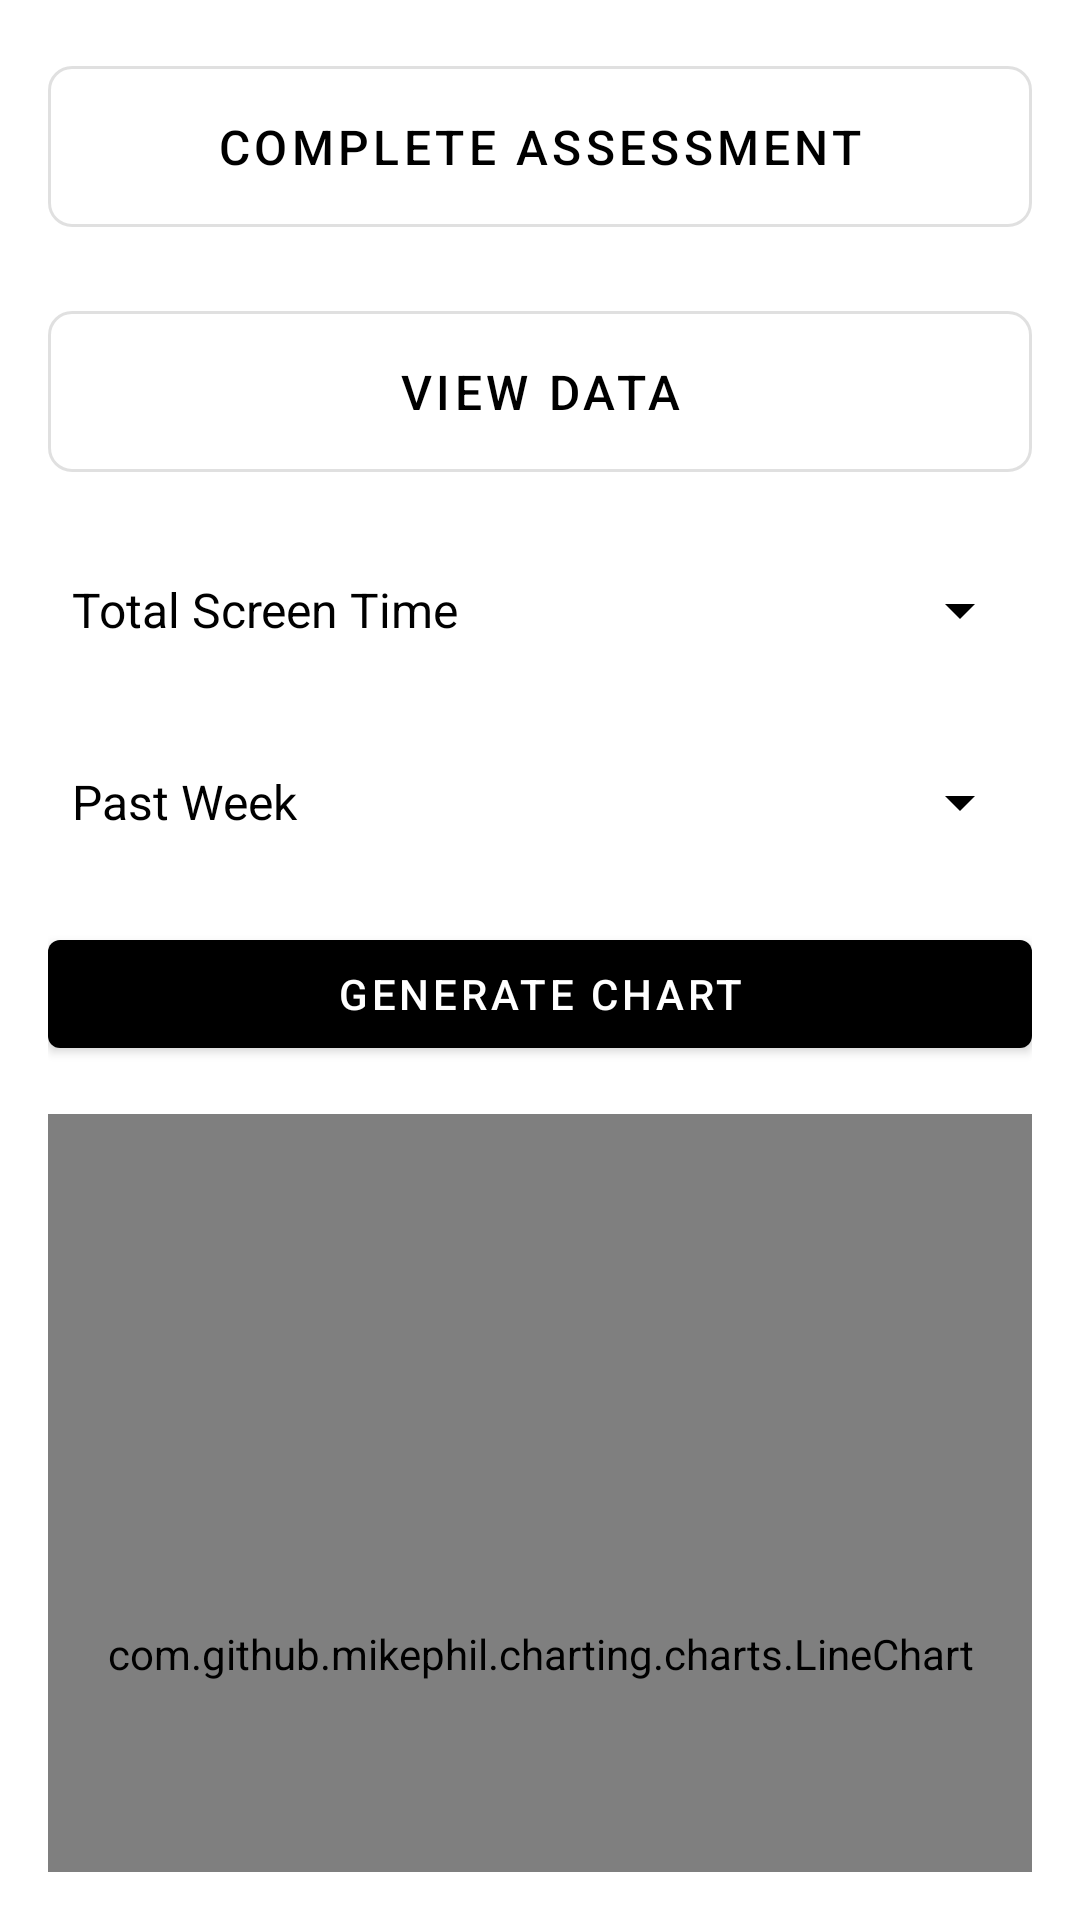

Produce the Android XML layout that renders to this screen, including the resource entries it uses.
<!-- AndroidManifest.xml: application theme Theme.WellScreen -->
<!-- res/layout/fragment_home.xml -->
<?xml version="1.0" encoding="utf-8"?>
<LinearLayout xmlns:android="http://schemas.android.com/apk/res/android"
    xmlns:app="http://schemas.android.com/apk/res-auto"
    xmlns:tools="http://schemas.android.com/tools"
    android:layout_width="match_parent"
    android:layout_height="match_parent"
    android:orientation="vertical"
    android:padding="16dp"
    android:background="?attr/android:colorBackground"
    tools:context=".ui.home.HomeFragment">

    
    <LinearLayout
        android:layout_width="match_parent"
        android:layout_height="wrap_content"
        android:orientation="vertical"
        android:padding="0dp"
        android:background="?attr/android:colorBackground">

        
        <com.google.android.material.button.MaterialButton
            android:id="@+id/btnCompleteMPHQ9"
            android:layout_width="match_parent"
            android:layout_height="wrap_content"
            android:text="Complete Assessment"
            android:padding="16dp"
            android:textSize="16sp"
            app:cornerRadius="8dp"
            app:icon="@drawable/ic_baseline_assignment_24"
            app:iconGravity="textStart"
            app:iconPadding="8dp"
            style="@style/Button.Wellscreen"
            android:layout_marginBottom="16dp" />

        <com.google.android.material.button.MaterialButton
            android:id="@+id/btnViewData"
            android:layout_width="match_parent"
            android:layout_height="wrap_content"
            android:text="View Data"
            android:padding="16dp"
            android:textSize="16sp"
            app:cornerRadius="8dp"
            app:icon="@drawable/baseline_visibility_24"
            app:iconGravity="textStart"
            app:iconPadding="8dp"
            android:layout_marginBottom="16dp"
            style="@style/Button.Wellscreen"/>

        

        
        <Spinner
            android:id="@+id/spinnerDataType"
            android:layout_width="match_parent"
            android:layout_height="48dp"
            android:entries="@array/data_types"
            android:popupBackground="@color/grey"
            android:layout_marginBottom="16dp" />

        
        <Spinner
            android:id="@+id/spinnerTimePeriod"
            android:layout_width="match_parent"
            android:layout_height="48dp"
            android:entries="@array/time_periods"
            android:popupBackground="@color/grey"
            android:layout_marginBottom="16dp" />

        
        <com.google.android.material.button.MaterialButton
            android:id="@+id/btnGenerateChart"
            android:layout_width="match_parent"
            android:layout_height="48dp"
            android:text="Generate Chart"
            android:textColor="@color/white"
            android:layout_marginBottom="16dp" />

        
        <ProgressBar
            android:id="@+id/progressBar"
            android:layout_width="wrap_content"
            android:layout_height="wrap_content"
            android:layout_gravity="center"
            android:visibility="gone" />

        
        <com.github.mikephil.charting.charts.LineChart
            android:id="@+id/lineChart"
            android:layout_width="match_parent"
            android:layout_height="360dp" />

    </LinearLayout>
</LinearLayout>
<!-- resources referenced by this layout -->
<resources>
  <string-array name="data_types">
          <item>Total Screen Time</item>
          <item>Depression Assessment Average Scores</item>
      </string-array>
  <string-array name="time_periods">
          <item>Past Week</item>
          <item>Past Month</item>
          <item>Past Year</item>
      </string-array>
  <color name="grey">#808080</color>
  <color name="white">#FFFFFF</color>
  <style name="Button.Wellscreen" parent="Widget.MaterialComponents.Button.OutlinedButton">
          <item name="android:textSize">18sp</item>
          <item name="android:padding">16dp</item>
          <item name="cornerRadius">8dp</item>
          <item name="android:textColor">@color/textColorPrimary</item>
          <item name="iconTint">@color/iconTintColor</item>
      </style>
  <style name="Theme.WellScreen" parent="Theme.MaterialComponents.DayNight.NoActionBar">
          
          <item name="colorPrimary">@color/colorPrimary</item>
          <item name="colorPrimaryVariant">@color/colorPrimary</item>
          <item name="colorOnPrimary">@color/textColorPrimary</item>
  
          
          <item name="colorSecondary">@color/colorPrimary</item>
          <item name="colorSecondaryVariant">@color/colorSecondaryVariant</item>
          <item name="colorOnSecondary">@color/textColorPrimary</item>
  
          
          <item name="android:colorBackground">@color/backgroundColor</item>
          <item name="colorSurface">@color/surfaceColor</item>
          <item name="colorOnSurface">@color/textColorPrimary</item>
  
          
          <item name="android:textColorPrimary">@color/textColorPrimary</item>
          <item name="android:textColorSecondary">@color/textColorSecondary</item>
  
  
          
          <item name="colorControlActivated">@color/colorPrimary</item>
          <item name="colorControlHighlight">@color/colorPrimary</item>
  
  
          
          <item name="android:statusBarColor">@color/colorPrimary</item>
          <item name="android:windowLightStatusBar">false</item>
      </style>
  <color name="textColorPrimary">#000000</color>
  <color name="iconTintColor">#000000</color>
  <color name="colorPrimary">#000000</color>
  <color name="colorSecondaryVariant">#00796B</color>
  <color name="backgroundColor">#FFFFFF</color>
  <color name="surfaceColor">#FFFFFF</color>
  <color name="textColorSecondary">#000000</color> \
</resources>
